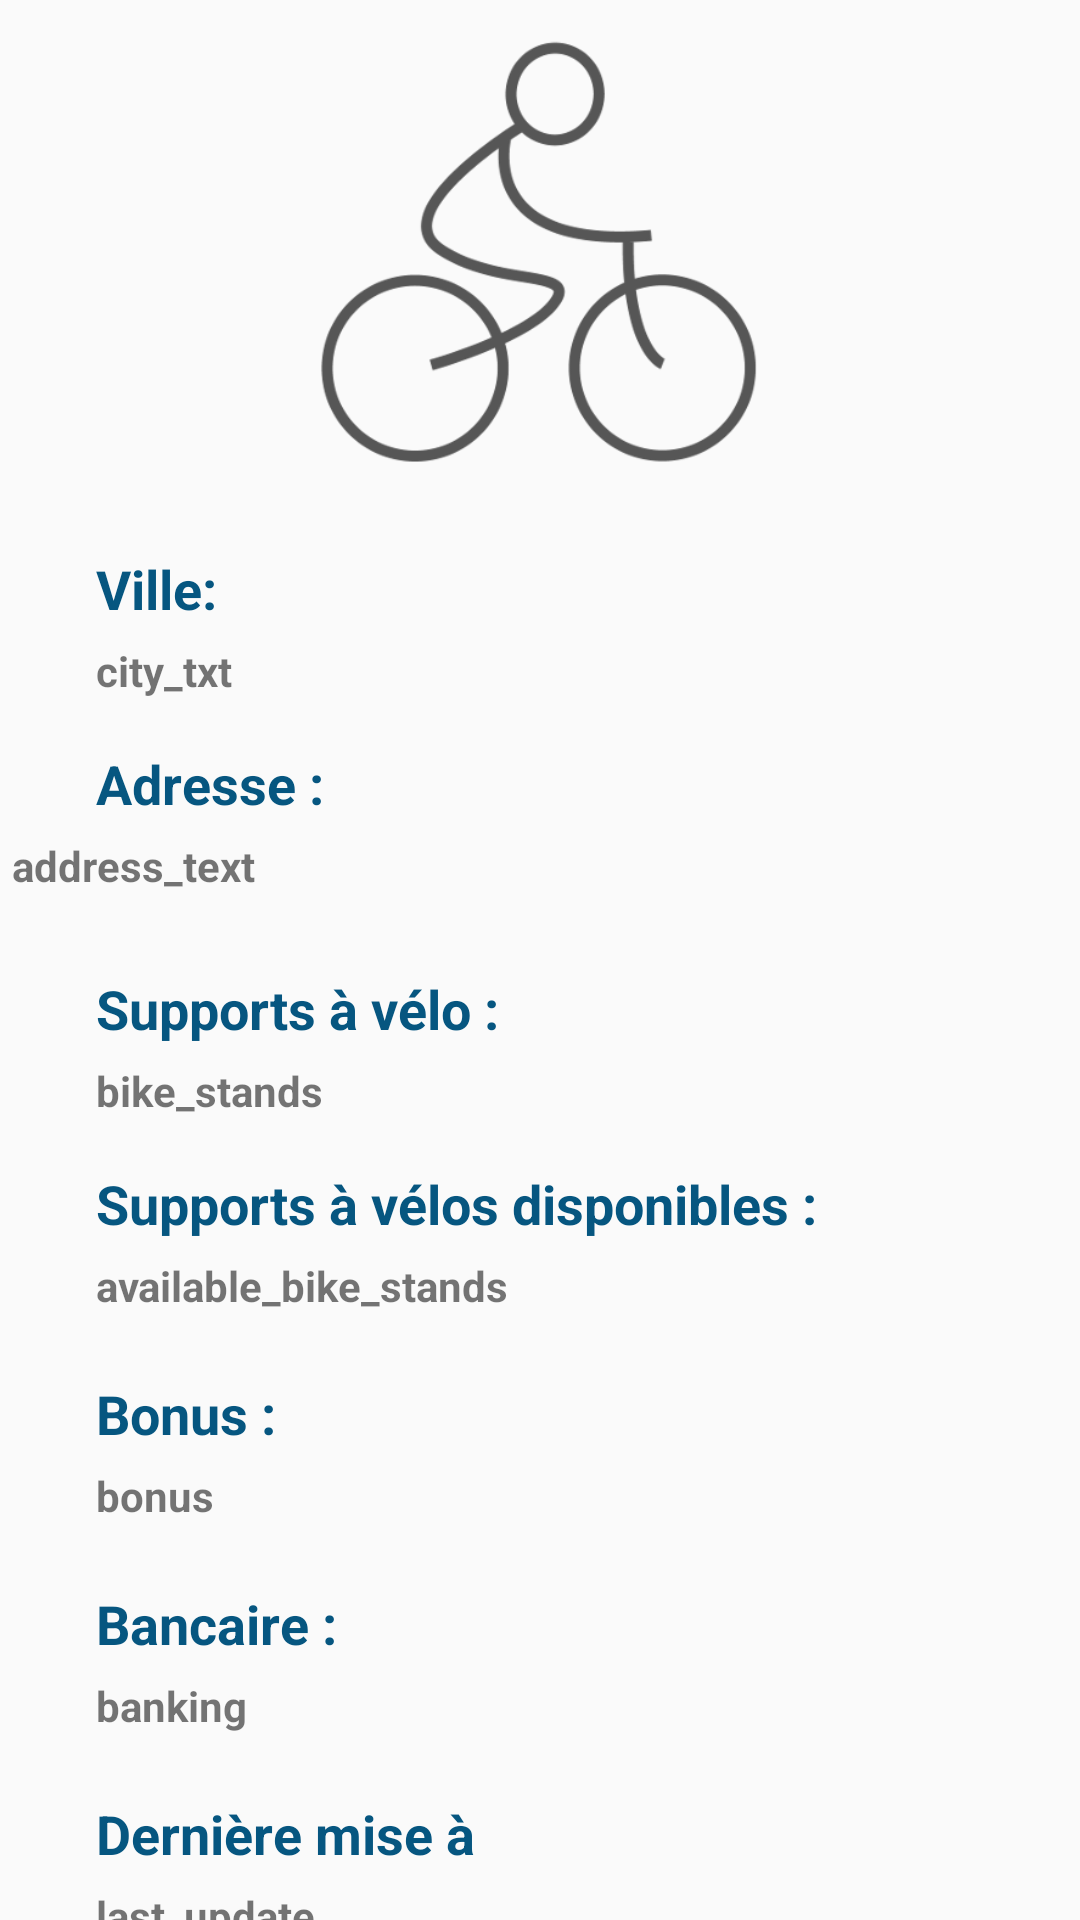

Layout XML and referenced resources for this Android screen:
<!-- AndroidManifest.xml: activity theme AppFullScreenTheme -->
<!-- res/layout/activity_details.xml -->
<?xml version="1.0" encoding="utf-8"?>
<androidx.constraintlayout.widget.ConstraintLayout
    xmlns:android="http://schemas.android.com/apk/res/android"
    xmlns:app="http://schemas.android.com/apk/res-auto"
    xmlns:tools="http://schemas.android.com/tools"
    android:layout_width="match_parent"
    android:layout_height="match_parent">

    <ImageView
        android:id="@+id/imageView"
        android:layout_width="146dp"
        android:layout_height="149dp"
        android:layout_marginStart="132dp"
        android:layout_marginTop="10dp"
        android:layout_marginEnd="133dp"
        app:layout_constraintEnd_toEndOf="parent"
        app:layout_constraintStart_toStartOf="parent"
        app:layout_constraintTop_toTopOf="parent"
        app:srcCompat="@drawable/cyclo"
        tools:ignore="MissingConstraints" />

    <TextView
        android:id="@+id/title_city"
        android:layout_width="165dp"
        android:layout_height="30dp"
        android:layout_marginStart="32dp"
        android:layout_marginTop="5dp"
        android:text="city_txt"
        android:textSize="14sp"
        android:textStyle="bold"
        app:layout_constraintStart_toStartOf="parent"
        app:layout_constraintTop_toBottomOf="@+id/city_txt"
        tools:ignore="MissingConstraints" />

    <TextView
        android:id="@+id/address_"
        android:layout_width="322dp"
        android:layout_height="40dp"
        android:layout_marginStart="30dp"
        android:layout_marginTop="5dp"
        android:layout_marginEnd="59dp"
        android:text="address_text"
        android:textSize="14sp"
        android:textStyle="bold"
        app:layout_constraintEnd_toEndOf="parent"
        app:layout_constraintHorizontal_bias="0.515"
        app:layout_constraintStart_toStartOf="parent"
        app:layout_constraintTop_toBottomOf="@+id/address_txt"
        tools:ignore="MissingConstraints" />

    <TextView
        android:id="@+id/city_txt"
        android:layout_width="137dp"
        android:layout_height="25dp"
        android:layout_marginStart="32dp"
        android:layout_marginTop="25dp"
        android:text="@string/city"
        android:textSize="18sp"
        android:textStyle="bold"
        android:textColor="@color/colorPrimaryDark"
        app:layout_constraintStart_toStartOf="parent"
        app:layout_constraintTop_toBottomOf="@+id/imageView" />

    <TextView
        android:id="@+id/address_txt"
        android:layout_width="138dp"
        android:layout_height="25dp"
        android:layout_marginStart="32dp"
        android:layout_marginTop="5dp"
        android:text="@string/address"
        android:textSize="18sp"
        android:textStyle="bold"
        android:textColor="@color/colorPrimaryDark"
        app:layout_constraintStart_toStartOf="parent"
        app:layout_constraintTop_toBottomOf="@+id/title_city" />

    <TextView
        android:id="@+id/bike_stands_txt"
        android:layout_width="match_parent"
        android:layout_height="25dp"
        android:layout_marginStart="32dp"
        android:layout_marginTop="5dp"
        android:text="@string/bike_stands"
        android:textColor="@color/colorPrimaryDark"
        android:textSize="18sp"
        android:textStyle="bold"
        app:layout_constraintStart_toStartOf="parent"
        app:layout_constraintTop_toBottomOf="@+id/address_" />

    <TextView
        android:id="@+id/bike_stands"
        android:layout_width="165dp"
        android:layout_height="30dp"
        android:layout_marginStart="32dp"
        android:layout_marginTop="5dp"
        android:text="bike_stands"
        android:textStyle="bold"
        app:layout_constraintStart_toStartOf="parent"
        app:layout_constraintTop_toBottomOf="@+id/bike_stands_txt" />

    <TextView
        android:id="@+id/available_bike_stands_txt"
        android:layout_width="match_parent"
        android:layout_height="25dp"
        android:layout_marginStart="32dp"
        android:layout_marginTop="5dp"
        android:text="@string/available_bike_stands"
        android:textColor="@color/colorPrimaryDark"
        android:textSize="18sp"
        android:textStyle="bold"
        app:layout_constraintStart_toStartOf="parent"
        app:layout_constraintTop_toBottomOf="@+id/bike_stands" />

    <TextView
        android:id="@+id/available_bike_stands"
        android:layout_width="165dp"
        android:layout_height="35dp"
        android:layout_marginStart="32dp"
        android:layout_marginTop="5dp"
        android:text="available_bike_stands"
        android:textStyle="bold"
        app:layout_constraintStart_toStartOf="parent"
        app:layout_constraintTop_toBottomOf="@+id/available_bike_stands_txt" />

    <TextView
        android:id="@+id/bonus_txt"
        android:layout_width="137dp"
        android:layout_height="25dp"
        android:layout_marginStart="32dp"
        android:layout_marginTop="5dp"
        android:text="@string/bonus"
        android:textSize="18sp"
        android:textStyle="bold"
        android:textColor="@color/colorPrimaryDark"
        app:layout_constraintStart_toStartOf="parent"
        app:layout_constraintTop_toBottomOf="@+id/available_bike_stands" />

    <TextView
        android:id="@+id/bonus_"
        android:layout_width="165dp"
        android:layout_height="35dp"
        android:layout_marginStart="32dp"
        android:layout_marginTop="5dp"
        android:text="bonus"
        android:textStyle="bold"
        app:layout_constraintStart_toStartOf="parent"
        app:layout_constraintTop_toBottomOf="@+id/bonus_txt" />

    <TextView
        android:id="@+id/banking_txt"
        android:layout_width="137dp"
        android:layout_height="25dp"
        android:layout_marginStart="32dp"
        android:layout_marginTop="5dp"
        android:text="@string/banking"
        android:textSize="18sp"
        android:textStyle="bold"
        android:textColor="@color/colorPrimaryDark"
        app:layout_constraintStart_toStartOf="parent"
        app:layout_constraintTop_toBottomOf="@+id/bonus_" />

    <TextView
        android:id="@+id/banking_"
        android:layout_width="165dp"
        android:layout_height="35dp"
        android:layout_marginStart="32dp"
        android:layout_marginTop="5dp"
        android:text="banking"
        android:textStyle="bold"
        app:layout_constraintStart_toStartOf="parent"
        app:layout_constraintTop_toBottomOf="@+id/banking_txt" />

    <TextView
        android:id="@+id/last_update_txt"
        android:layout_width="137dp"
        android:layout_height="25dp"
        android:layout_marginStart="32dp"
        android:layout_marginTop="5dp"
        android:text="@string/last_update"
        android:textSize="18sp"
        android:textStyle="bold"
        android:textColor="@color/colorPrimaryDark"
        app:layout_constraintStart_toStartOf="parent"
        app:layout_constraintTop_toBottomOf="@+id/banking_" />

    <TextView
        android:id="@+id/last_update"
        android:layout_width="165dp"
        android:layout_height="35dp"
        android:layout_marginStart="32dp"
        android:layout_marginTop="5dp"
        android:text="last_update"
        android:textStyle="bold"
        app:layout_constraintStart_toStartOf="parent"
        app:layout_constraintTop_toBottomOf="@+id/last_update_txt" />
</androidx.constraintlayout.widget.ConstraintLayout>
<!-- resources referenced by this layout -->
<resources>
  <color name="colorPrimaryDark">#065680</color>
  <!-- drawable cyclo: png bitmap (drawable, 27939 bytes) -->
  <string name="address">Adresse :</string>
  <string name="available_bike_stands">Supports à vélos disponibles :</string>
  <string name="banking">Bancaire :</string>
  <string name="bike_stands">Supports à vélo :</string>
  <string name="bonus">Bonus :</string>
  <string name="city">Ville:</string>
  <string name="last_update">Dernière mise à jour :</string>
  <style name="AppFullScreenTheme" parent="Theme.AppCompat.Light.NoActionBar">
          <item name="android:windowNoTitle">true</item>
          <item name="android:windowActionBar">false</item>
          <item name="android:windowFullscreen">true</item>
          <item name="android:windowContentOverlay">@null</item>
      </style>
</resources>
